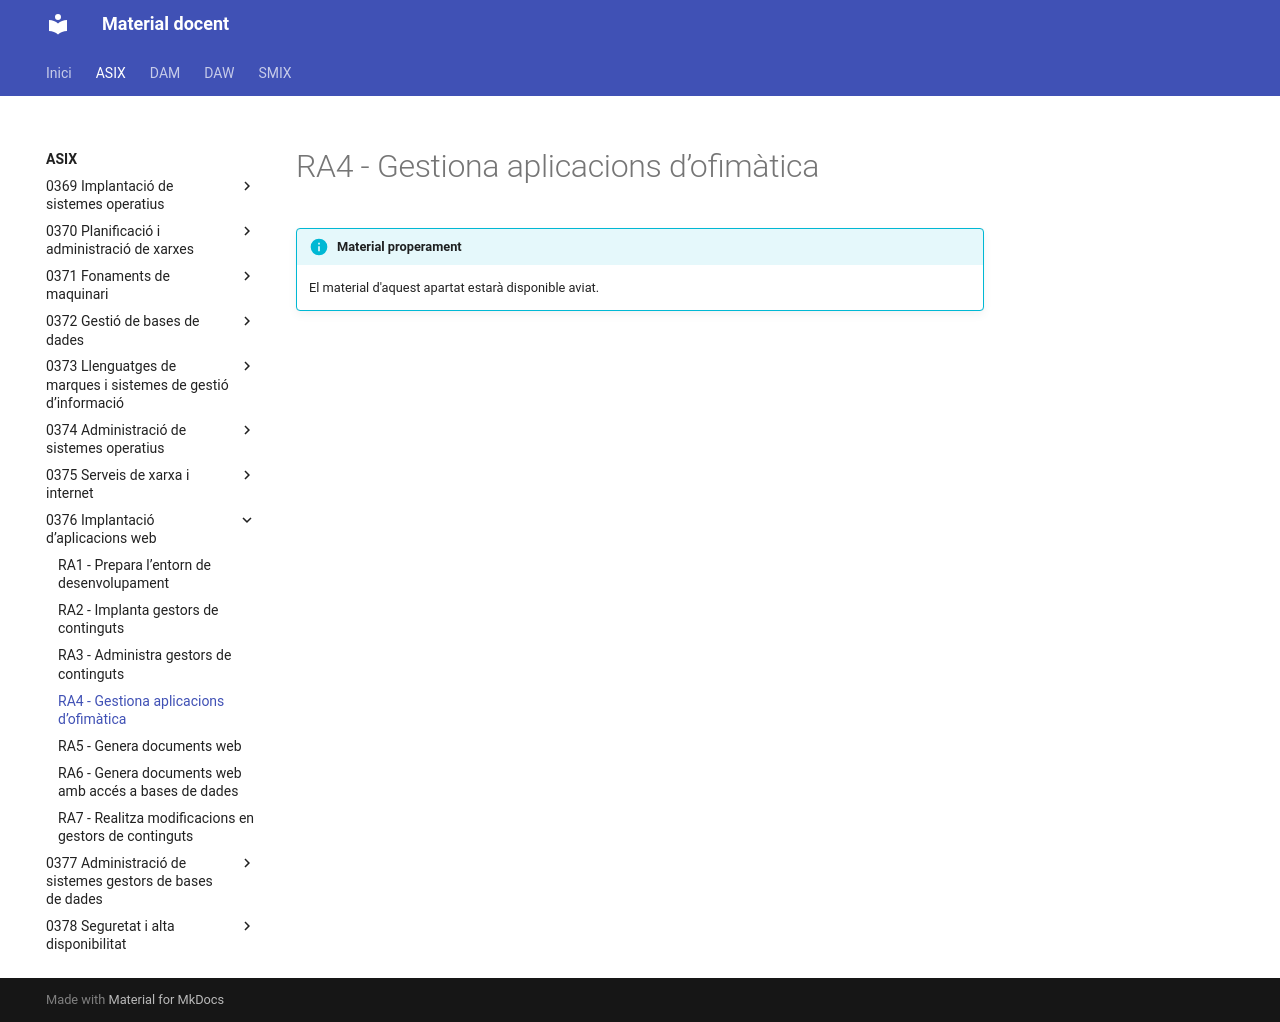

repository: aaragoprof/aaragoprof.github.io · page: asix/0376-implantacio-d-aplicacions-web/ra4/index.html · generator: mkdocs

# RA4 - Gestiona aplicacions d’ofimàtica

!!! info "Material properament"
    El material d'aquest apartat estarà disponible aviat.
